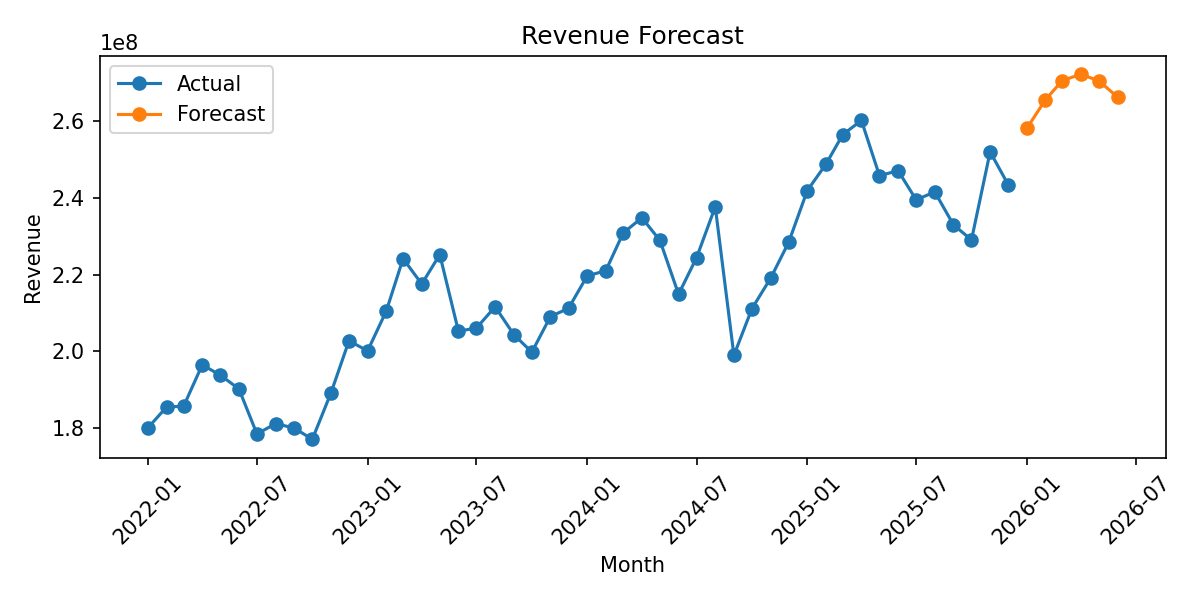

Values plotted in this chart, from the file beside it:
month, forecast_revenue
2026-01-01, 258166464
2026-02-01, 265626971
2026-03-01, 270636238
2026-04-01, 272274834
2026-05-01, 270526495
2026-06-01, 266282486
